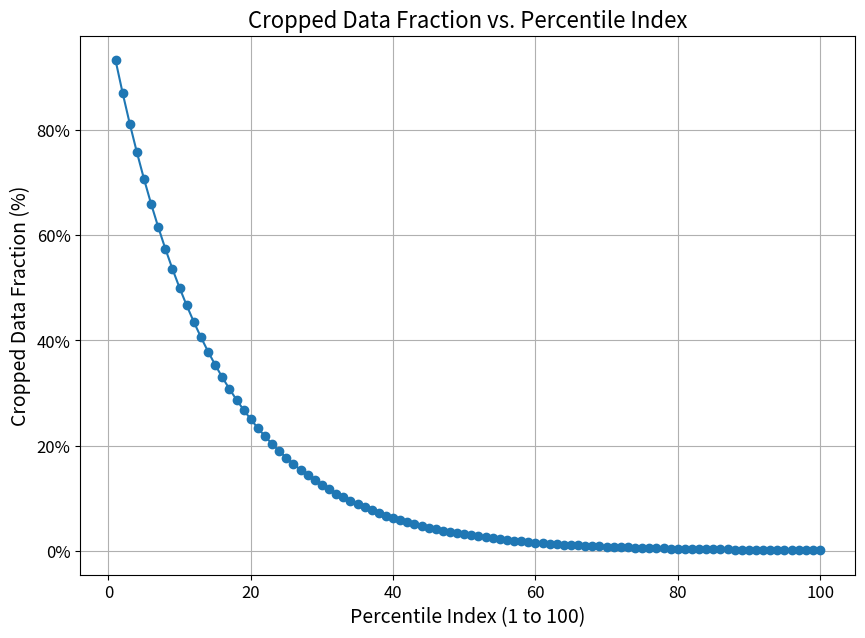

Source code (Python):
import numpy as np
import matplotlib.pyplot as plt
import matplotlib.ticker as mtick

# Set DUDECT_NUMBER_PERCENTILES to 100
N = 100

# Create indices 0 to 99 (we use i+1 as the percentile index)
indices = np.arange(N)

# Calculate the "kept" fraction using the formula:
# kept = 1 - 0.5^(10 * (i+1)/100)
kept_fraction = 1 - (0.5 ** (10 * (indices + 1) / N))

# The cropped fraction is the complement of the kept fraction:
cropped_fraction = 1 - kept_fraction

# Convert the fraction to percentage values
cropped_percentage = cropped_fraction * 100

# Plot the cropped percentage vs. the percentile index
plt.figure(figsize=(10, 7))
plt.plot(indices + 1, cropped_percentage, marker='o', linestyle='-')
plt.xlabel("Percentile Index (1 to 100)", fontsize=14)
plt.ylabel("Cropped Data Fraction (%)", fontsize=14)
plt.title("Cropped Data Fraction vs. Percentile Index", fontsize=16)
plt.grid(True)
plt.xticks(fontsize=12)
plt.yticks(fontsize=12)

# Format y-axis ticks to display the percentage sign
ax = plt.gca()
ax.yaxis.set_major_formatter(mtick.PercentFormatter())

plt.show()
